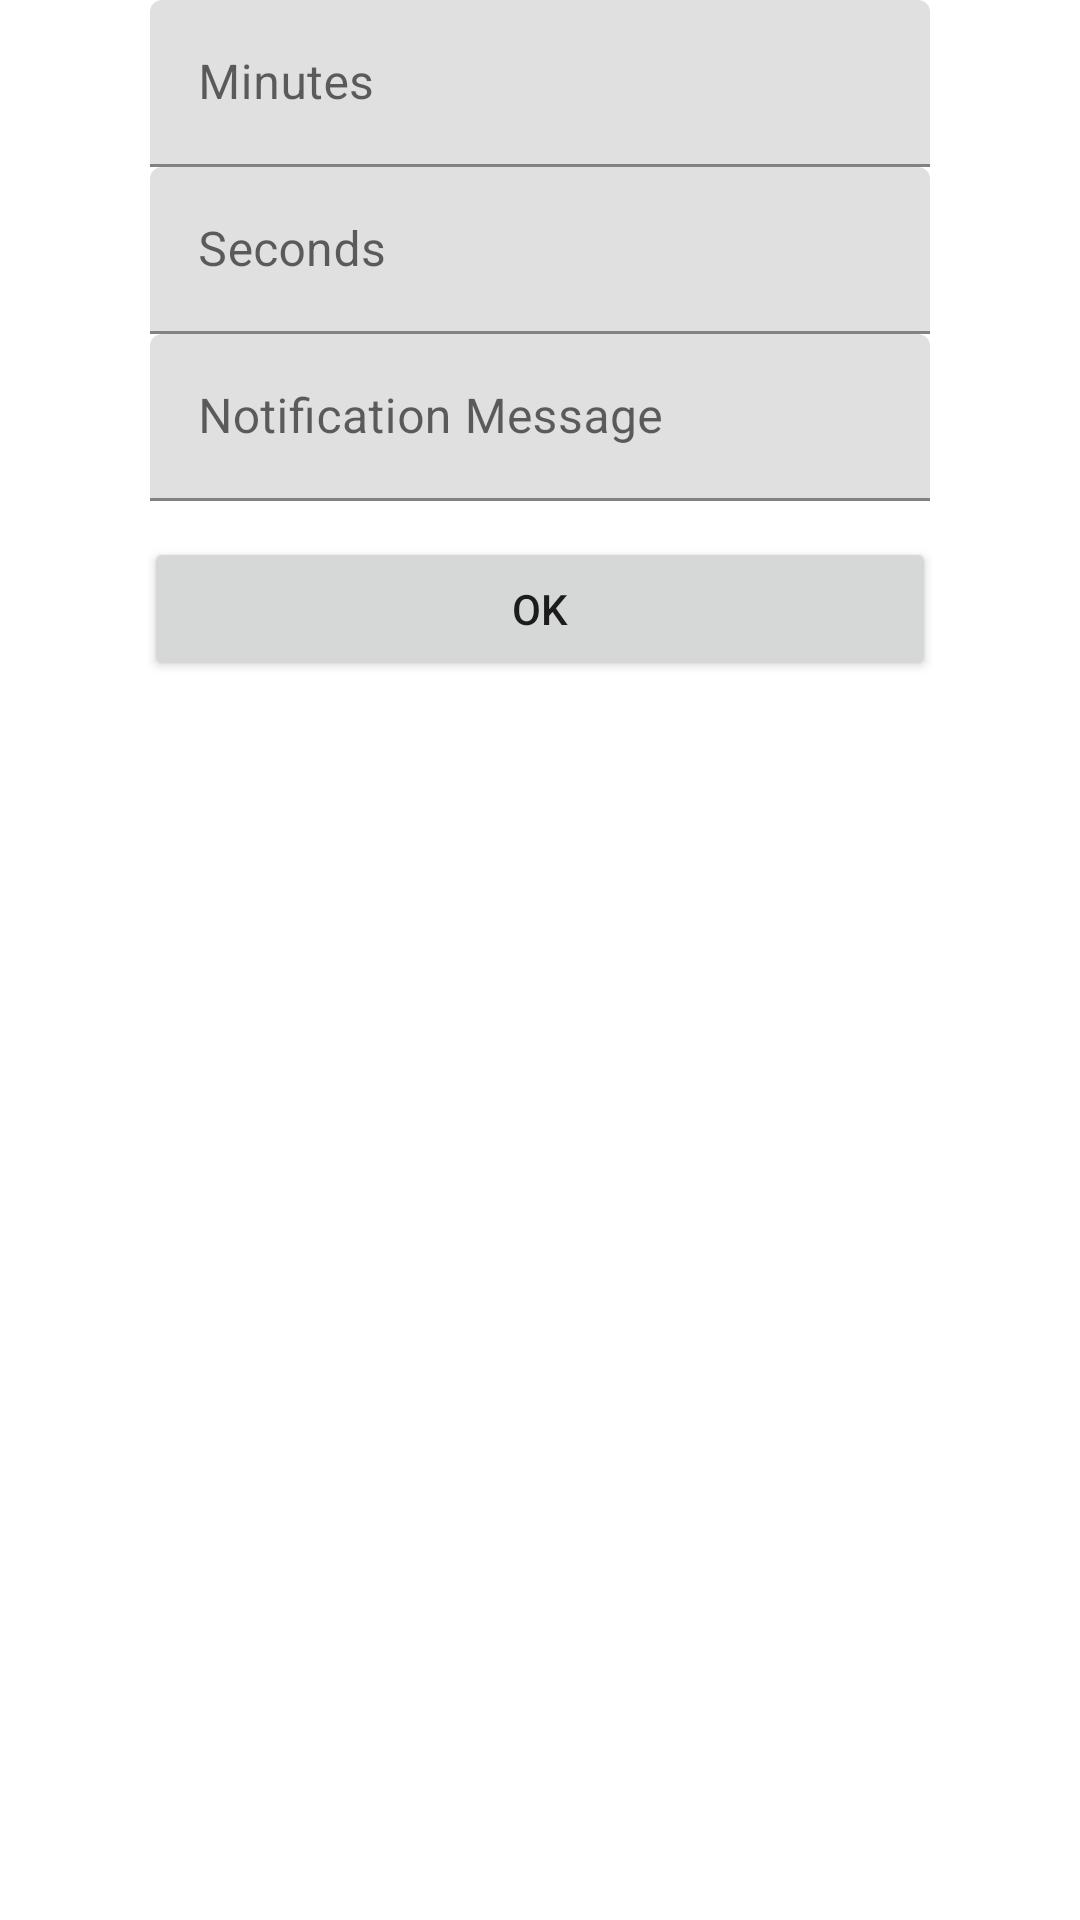

Reconstruct the res/layout file that produces this screen, plus the resources it refers to.
<!-- AndroidManifest.xml: application theme Theme.RemindMe -->
<!-- res/layout/configure_dialog.xml -->
<?xml version="1.0" encoding="utf-8"?>
    <LinearLayout xmlns:android="http://schemas.android.com/apk/res/android"
        android:orientation="vertical"
        android:background="?attr/dialog_window_background"
        android:layout_width="match_parent"
        android:layout_height="match_parent">


    <com.google.android.material.textfield.TextInputLayout
        android:id="@+id/minutes_input_layout"
        android:layout_width="@dimen/configure_dialog_input_text_width"
        android:layout_height="wrap_content"
        android:layout_marginHorizontal="@dimen/configure_dialog_input_text_margin_horizontal"
        android:layout_marginVertical="@dimen/configure_dialog_input_text_margin_vertical"
        android:layout_gravity="center"
        android:hint="@string/enter_minutes_hint">
        <com.google.android.material.textfield.TextInputEditText
            android:layout_width="match_parent"
            android:id="@+id/minutesInputEditText"
            android:imeOptions="actionDone"
            android:inputType="number"
            android:layout_height="wrap_content" />
    </com.google.android.material.textfield.TextInputLayout>


    <com.google.android.material.textfield.TextInputLayout
        android:id="@+id/seconds_input_layout"
        android:layout_width="@dimen/configure_dialog_input_text_width"
        android:layout_height="wrap_content"
        android:layout_marginHorizontal="@dimen/configure_dialog_input_text_margin_horizontal"
        android:layout_marginVertical="@dimen/configure_dialog_input_text_margin_vertical"
        android:layout_gravity="center"
        android:hint="@string/enter_seconds_hint">
        <com.google.android.material.textfield.TextInputEditText
            android:layout_width="match_parent"
            android:id="@+id/secondsInputEditText"
            android:imeOptions="actionNext"
            android:inputType="number"
            android:layout_height="wrap_content" />
    </com.google.android.material.textfield.TextInputLayout>


    <com.google.android.material.textfield.TextInputLayout
        android:id="@+id/message_input_layout"
        android:layout_width="@dimen/configure_dialog_input_text_width"
        android:layout_gravity="center"
        android:layout_height="wrap_content"
        android:layout_marginHorizontal="@dimen/configure_dialog_input_text_margin_horizontal"
        android:layout_marginVertical="@dimen/configure_dialog_input_text_margin_vertical"
        android:hint="@string/enter_message_hint">
        <com.google.android.material.textfield.TextInputEditText
            android:layout_width="match_parent"
            android:id="@+id/messageInputEditText"
            android:singleLine="true"
            android:imeOptions="actionDone"
            android:layout_height="wrap_content" />
    </com.google.android.material.textfield.TextInputLayout>

    <Button
        android:id="@+id/configOkButton"
        android:layout_width="match_parent"
        android:layout_height="wrap_content"
        android:layout_marginVertical="@dimen/configure_dialog_ok_button_margin_vertical"
        android:layout_marginHorizontal="@dimen/configure_dialog_ok_button_margin_horizontal"
        android:text="@string/config_ok_button" />

</LinearLayout>
<!-- resources referenced by this layout -->
<resources>
  <dimen name="configure_dialog_input_text_margin_horizontal">24dp</dimen>
  <dimen name="configure_dialog_input_text_width">260dp</dimen>
  <dimen name="configure_dialog_ok_button_margin_horizontal">48dp</dimen>
  <dimen name="configure_dialog_ok_button_margin_vertical">12dp</dimen>
  <string name="config_ok_button">OK</string>
  <string name="enter_message_hint">Notification Message</string>
  <string name="enter_minutes_hint">Minutes</string>
  <string name="enter_seconds_hint">Seconds</string>
  <style name="Theme.RemindMe" parent="Theme.MaterialComponents.DayNight.DarkActionBar">
          
          <item name="colorPrimary">@color/purple_500</item>
          <item name="colorPrimaryVariant">@color/purple_700</item>
          <item name="colorOnPrimary">@color/white</item>
          
          <item name="colorSecondary">@color/teal_200</item>
          <item name="colorSecondaryVariant">@color/teal_700</item>
          <item name="colorOnSecondary">@color/black</item>
          
          <item name="android:statusBarColor" tools:targetApi="l">?attr/colorPrimaryVariant</item>
          
      </style>
  <color name="purple_500">#FF6200EE</color>
  <color name="purple_700">#FF3700B3</color>
  <color name="white">#FFFFFFFF</color>
  <color name="teal_200">#FF03DAC5</color>
  <color name="teal_700">#FF018786</color>
  <color name="black">#FF000000</color>
</resources>
